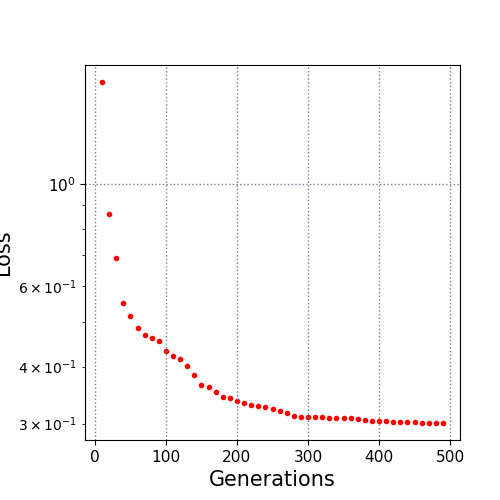

The table this chart was drawn from, first rows:
10.0, 1.674649
20.0, 0.8635
30.0, 0.6917
40.0, 0.552
50.0, 0.5164
60.0, 0.4845
70.0, 0.468
80.0, 0.4625
90.0, 0.4542
100.0, 0.4317
110.0, 0.4215
120.0, 0.4147
130.0, 0.4006
140.0, 0.3835
150.0, 0.3646
160.0, 0.3612
170.0, 0.3523
180.0, 0.3428
190.0, 0.3413
200.0, 0.3358
210.0, 0.3323
220.0, 0.3292
230.0, 0.3286
240.0, 0.3264
250.0, 0.3234
260.0, 0.3205
270.0, 0.3165
280.0, 0.3126
290.0, 0.3108
300.0, 0.3108
310.0, 0.3103
320.0, 0.3102
330.0, 0.3089
340.0, 0.3088
350.0, 0.3088
360.0, 0.3083
370.0, 0.3074
380.0, 0.3062
390.0, 0.3046
400.0, 0.3037
410.0, 0.3035
420.0, 0.3031
430.0, 0.303
440.0, 0.3027
450.0, 0.3019
460.0, 0.3017
470.0, 0.3011
480.0, 0.3011
490.0, 0.3011
